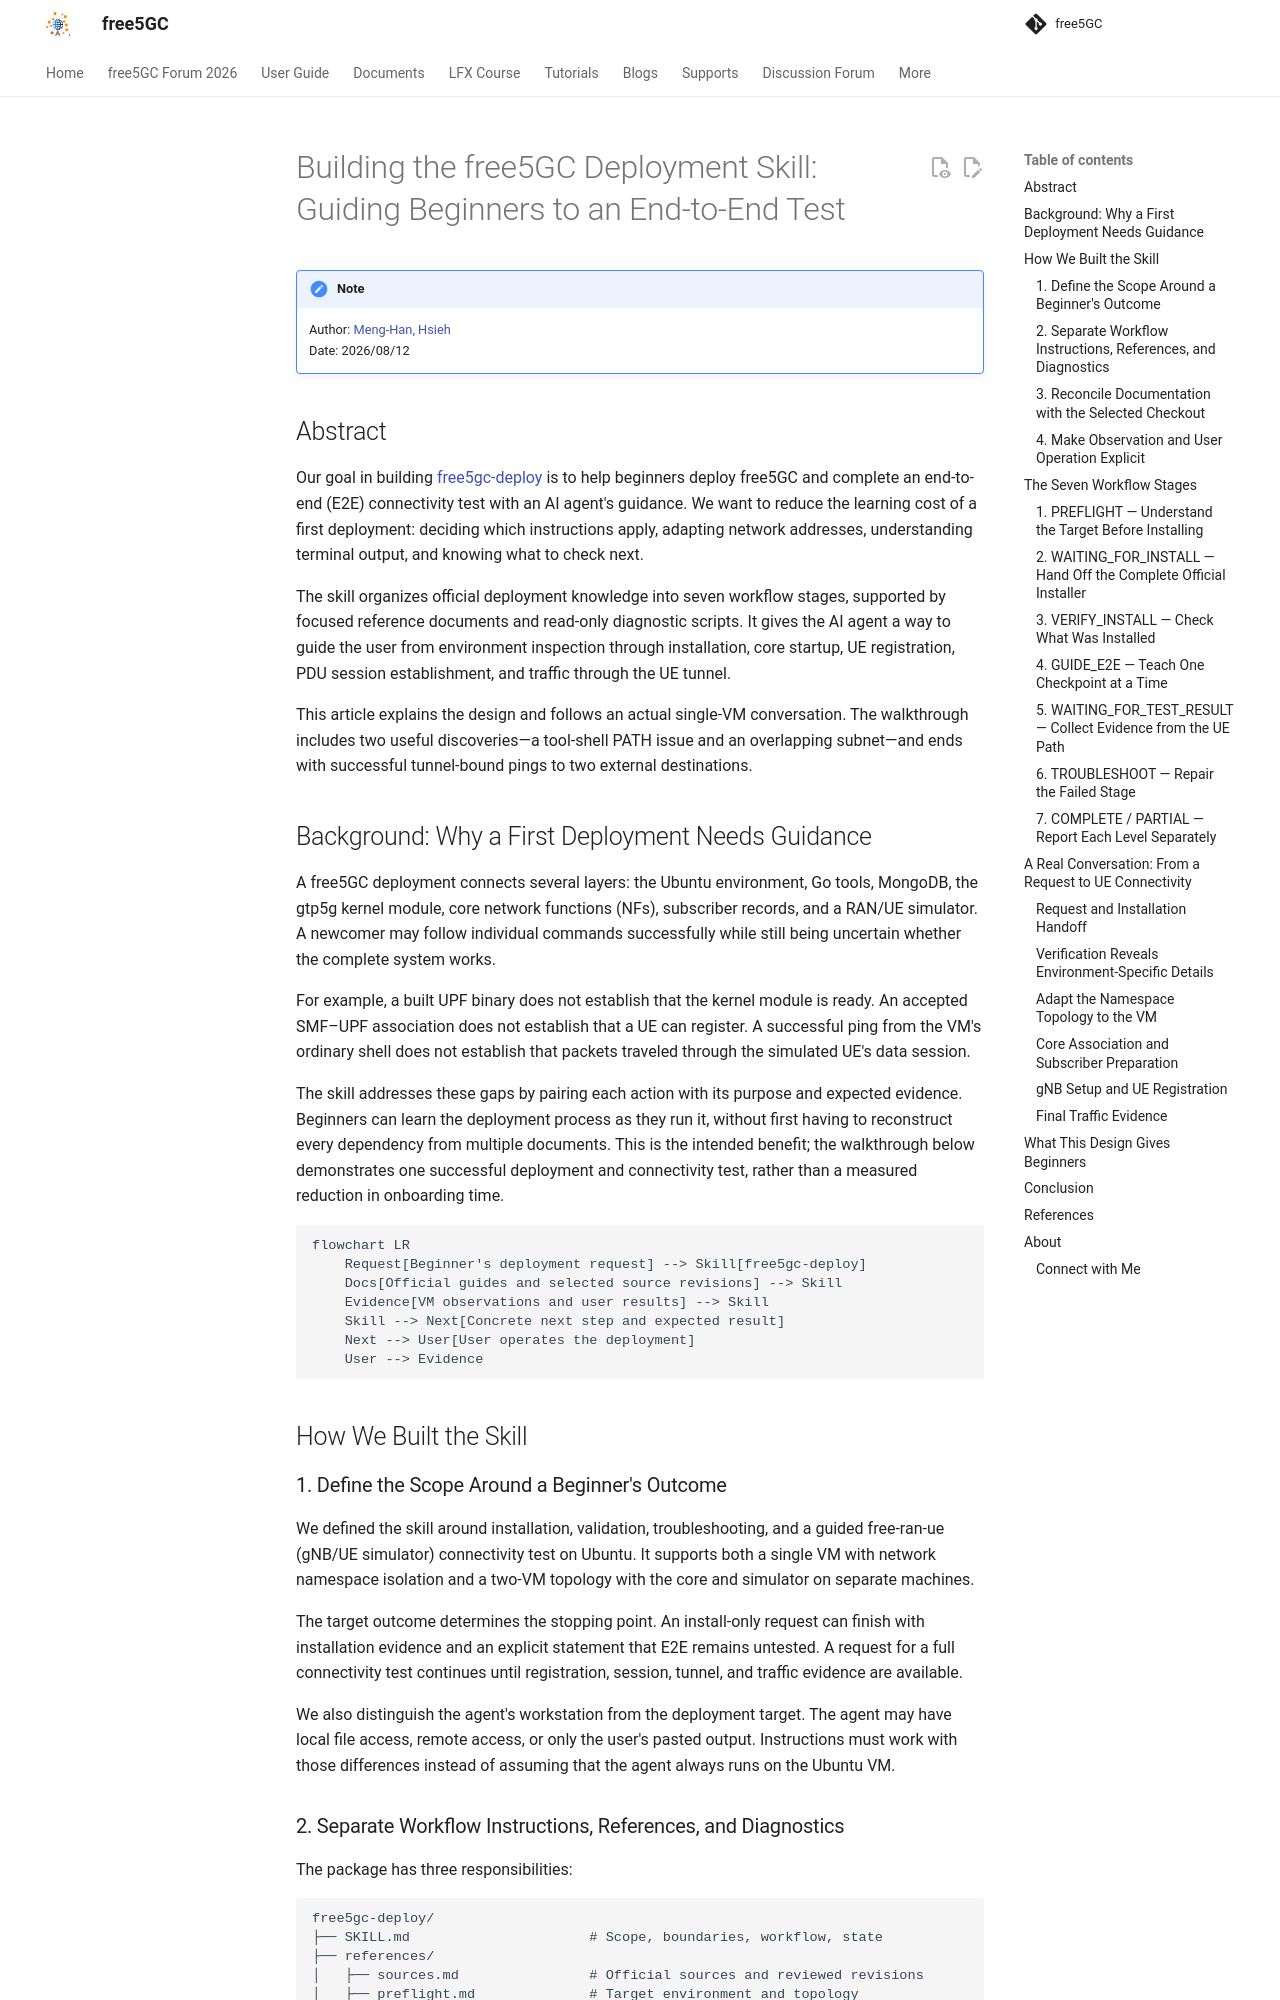

repository: free5gc/free5gc.github.io · page: blog/20260812/20260812/index.html · generator: mkdocs

# Building the free5GC Deployment Skill: Guiding Beginners to an End-to-End Test

>[!NOTE]
> Author: [Meng-Han, Hsieh](https://github.com/d11nn)
> Date: 2026/08/12

## Abstract

Our goal in building [free5gc-deploy](https://github.com/free5gc/agent-skills/tree/main/skills/free5gc-deploy) is to help beginners deploy free5GC and complete an end-to-end (E2E) connectivity test with an AI agent's guidance. We want to reduce the learning cost of a first deployment: deciding which instructions apply, adapting network addresses, understanding terminal output, and knowing what to check next.

The skill organizes official deployment knowledge into seven workflow stages, supported by focused reference documents and read-only diagnostic scripts. It gives the AI agent a way to guide the user from environment inspection through installation, core startup, UE registration, PDU session establishment, and traffic through the UE tunnel.

This article explains the design and follows an actual single-VM conversation. The walkthrough includes two useful discoveries—a tool-shell PATH issue and an overlapping subnet—and ends with successful tunnel-bound pings to two external destinations.

## Background: Why a First Deployment Needs Guidance

A free5GC deployment connects several layers: the Ubuntu environment, Go tools, MongoDB, the gtp5g kernel module, core network functions (NFs), subscriber records, and a RAN/UE simulator. A newcomer may follow individual commands successfully while still being uncertain whether the complete system works.

For example, a built UPF binary does not establish that the kernel module is ready. An accepted SMF–UPF association does not establish that a UE can register. A successful ping from the VM's ordinary shell does not establish that packets traveled through the simulated UE's data session.

The skill addresses these gaps by pairing each action with its purpose and expected evidence. Beginners can learn the deployment process as they run it, without first having to reconstruct every dependency from multiple documents. This is the intended benefit; the walkthrough below demonstrates one successful deployment and connectivity test, rather than a measured reduction in onboarding time.

```mermaid
flowchart LR
    Request[Beginner's deployment request] --> Skill[free5gc-deploy]
    Docs[Official guides and selected source revisions] --> Skill
    Evidence[VM observations and user results] --> Skill
    Skill --> Next[Concrete next step and expected result]
    Next --> User[User operates the deployment]
    User --> Evidence
```

## How We Built the Skill

### 1. Define the Scope Around a Beginner's Outcome

We defined the skill around installation, validation, troubleshooting, and a guided free-ran-ue (gNB/UE simulator) connectivity test on Ubuntu. It supports both a single VM with network namespace isolation and a two-VM topology with the core and simulator on separate machines.

The target outcome determines the stopping point. An install-only request can finish with installation evidence and an explicit statement that E2E remains untested. A request for a full connectivity test continues until registration, session, tunnel, and traffic evidence are available.

We also distinguish the agent's workstation from the deployment target. The agent may have local file access, remote access, or only the user's pasted output. Instructions must work with those differences instead of assuming that the agent always runs on the Ubuntu VM.
